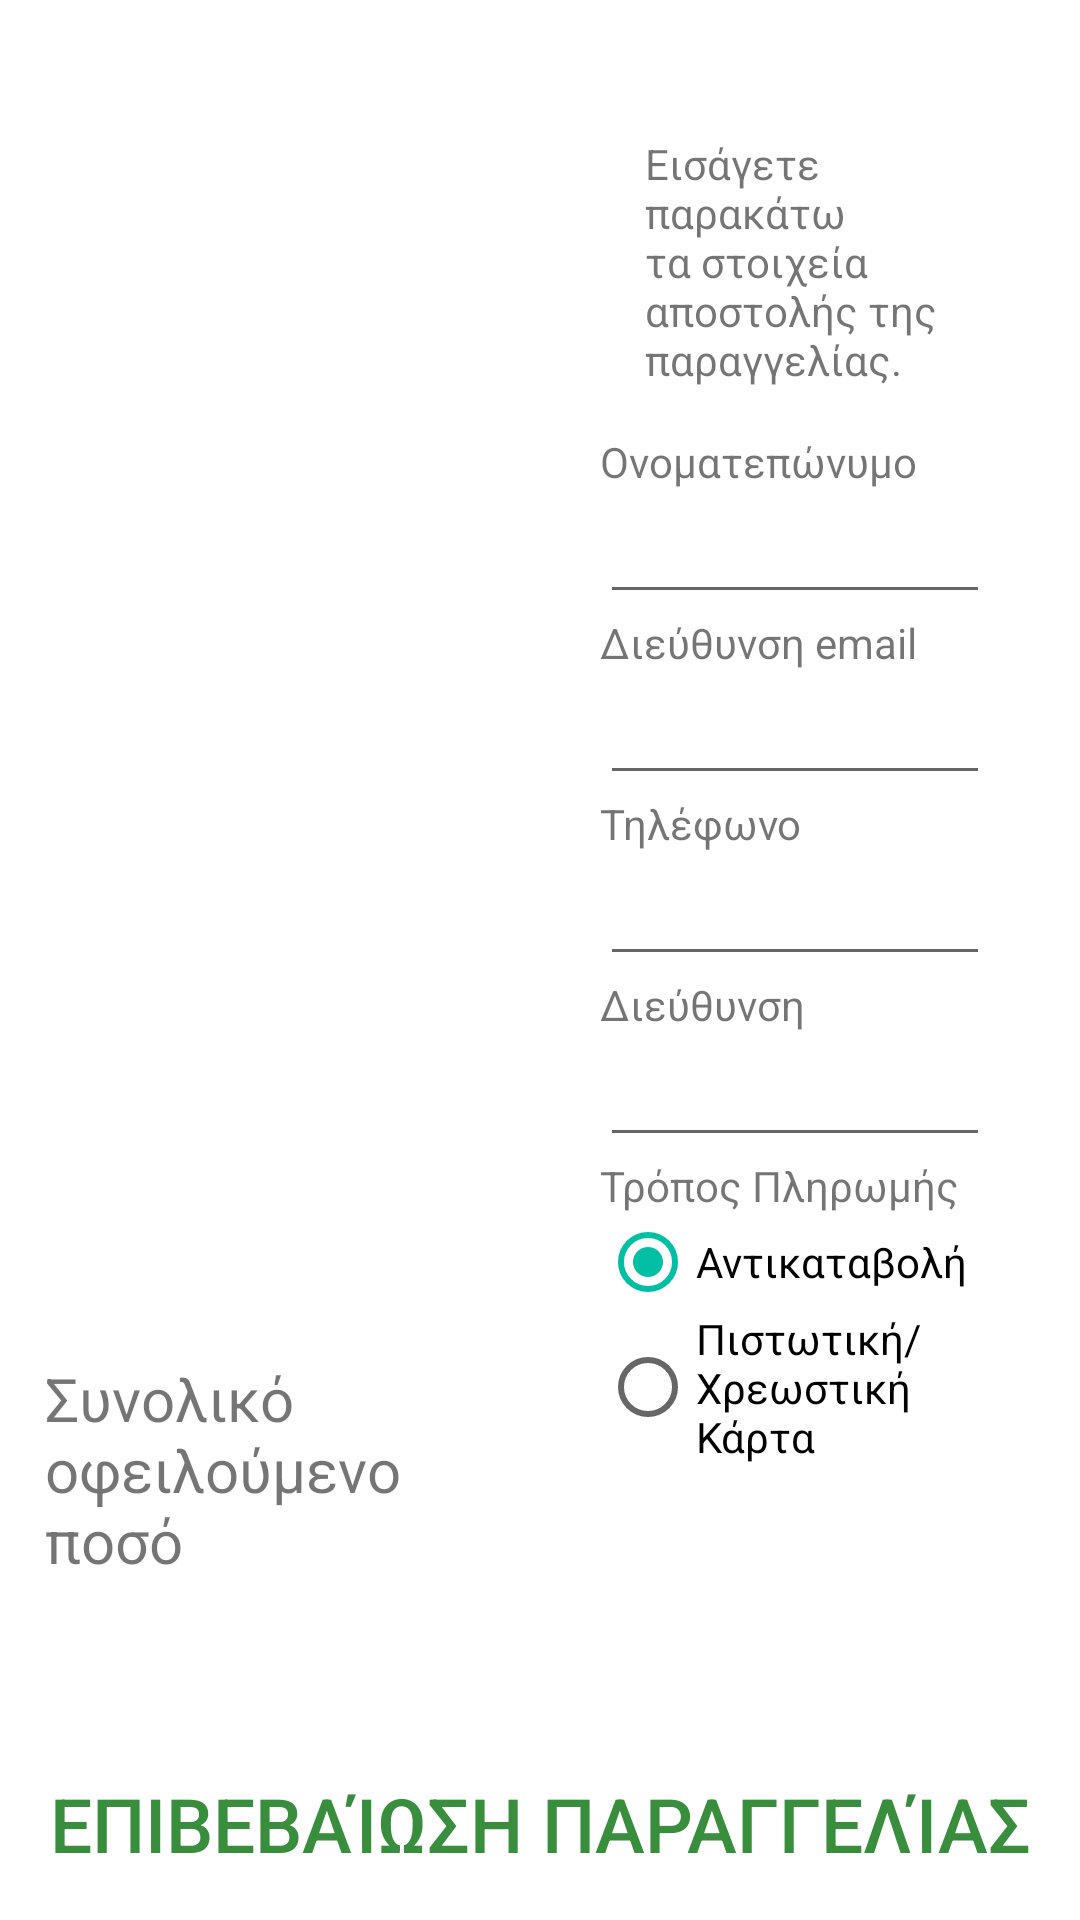

This screen was rendered from an Android layout file. Write that file and the resources it references.
<!-- AndroidManifest.xml: application theme AppTheme -->
<!-- res/layout/fragment_review.xml -->
<?xml version="1.0" encoding="utf-8"?>
<LinearLayout xmlns:android="http://schemas.android.com/apk/res/android"
    xmlns:tools="http://schemas.android.com/tools"
    android:layout_width="match_parent" android:layout_height="match_parent"
    android:background="@color/white"
    android:orientation="vertical">
    <LinearLayout
        android:layout_width="match_parent"
        android:layout_height="0dp"
        android:layout_weight="0.9"
        android:background="@drawable/catering"
        android:orientation="horizontal"
        android:padding="10dp">
        <LinearLayout
            android:layout_width="0dp"
            android:layout_height="match_parent"
            android:layout_margin="5dp"
            android:layout_weight="1"
            android:orientation="vertical">
            <android.support.v7.widget.RecyclerView
                android:id="@+id/cart_review"
                android:layout_width="match_parent"
                android:layout_height="0dp"
                android:layout_marginBottom="5dp"
                android:layout_weight=".8"
                android:background="@color/whiteBcgr"
                ></android.support.v7.widget.RecyclerView>
            <LinearLayout
                android:layout_width="match_parent"
                android:layout_height="0dp"
                android:layout_weight=".2"
                android:background="@color/white"
                android:gravity="center"
                android:orientation="vertical">
                <TextView
                    android:layout_width="wrap_content"
                    android:layout_height="wrap_content"
                    android:text="@string/total_price"
                    android:textSize="20sp"/>
                <TextView
                    android:id="@+id/total_price"
                    android:layout_width="wrap_content"
                    android:layout_height="wrap_content"
                    android:textSize="35sp"/>
            </LinearLayout>

        </LinearLayout>

        <RelativeLayout
            android:layout_width="0dp"
            android:layout_height="wrap_content"
            android:layout_margin="5dp"
            android:layout_weight="1">
            <ScrollView
                android:layout_width="match_parent"
                android:layout_height="wrap_content">
            <LinearLayout
                android:id="@+id/review_right"
                android:layout_width="match_parent"
                android:layout_height="wrap_content"
                android:background="@color/whiteBcgr"
                android:orientation="vertical"
                android:padding="15dp">
                <TextView
                    android:layout_width="match_parent"
                    android:layout_height="wrap_content"
                    android:padding="15dp"
                    android:text="@string/review_helper"/>

                <TextView
                    android:layout_width="match_parent"
                    android:layout_height="wrap_content"
                    android:text="@string/name"/>
                <EditText
                    android:id="@+id/review_name"
                    android:layout_width="match_parent"
                    android:layout_height="wrap_content"
                    android:ems="10"
                    android:inputType="textPersonName"

                    />

                <TextView
                    android:layout_width="match_parent"
                    android:layout_height="wrap_content"
                    android:text="@string/email"/>
                <EditText
                    android:id="@+id/review_email"
                    android:layout_width="match_parent"
                    android:layout_height="wrap_content"
                    android:ems="10"
                    android:inputType="textEmailAddress"
                    />

                <TextView
                    android:layout_width="match_parent"
                    android:layout_height="wrap_content"
                    android:text="@string/phone"/>
                <EditText
                    android:id="@+id/review_phone"
                    android:layout_width="match_parent"
                    android:layout_height="wrap_content"
                    android:ems="10"
                    android:inputType="phone"
                    />
                <TextView
                    android:layout_width="match_parent"
                    android:layout_height="wrap_content"
                    android:text="@string/address"/>
                <EditText
                    android:id="@+id/review_address"
                    android:layout_width="match_parent"
                    android:layout_height="wrap_content"
                    android:ems="10"
                    />

                <TextView
                    android:id="@+id/textView2"
                    android:layout_width="match_parent"
                    android:layout_height="wrap_content"
                    android:text="@string/payment_method" />

                <RadioGroup
                    android:id="@+id/payment_method"
                    android:layout_width="match_parent"
                    android:layout_height="match_parent">

                    <RadioButton
                        android:id="@+id/choice_cash_on_delivery"
                        android:layout_width="wrap_content"
                        android:layout_height="wrap_content"
                        android:layout_weight="1"
                        android:checked="true"
                        android:text="@string/cash_on_delivery"/>

                    <RadioButton
                        android:id="@+id/choice_credit_card"
                        android:layout_width="wrap_content"
                        android:layout_height="wrap_content"
                        android:layout_weight="1"
                        android:text="@string/credit_card" />

                </RadioGroup>

                <LinearLayout
                    android:id="@+id/credit_card_info"
                    android:layout_width="match_parent"
                    android:layout_height="match_parent"
                    android:layout_weight="1"
                    android:orientation="vertical"
                    android:visibility="gone">
                    <TextView
                        android:layout_width="match_parent"
                        android:layout_height="wrap_content"
                        android:text="@string/credit_card_number"/>
                    <EditText
                        android:id="@+id/review_cred_card_number"
                        android:layout_width="match_parent"
                        android:layout_height="wrap_content"
                        android:ems="10"
                        android:inputType="number" />
                    <TextView
                        android:layout_width="match_parent"
                        android:layout_height="wrap_content"
                        android:text="@string/credit_card_exp"/>
                    <EditText
                        android:id="@+id/review_cred_card_exp"
                        android:layout_width="match_parent"
                        android:layout_height="wrap_content"
                        android:ems="10"
                        />
                    <TextView
                        android:layout_width="match_parent"
                        android:layout_height="wrap_content"
                        android:text="@string/credit_card_cvc"/>
                    <EditText
                        android:id="@+id/review_cred_card_cvc"
                        android:layout_width="match_parent"
                        android:layout_height="wrap_content"
                        android:ems="10"
                        android:inputType="number" />
                </LinearLayout>
            </LinearLayout>
            </ScrollView>
        </RelativeLayout>


    </LinearLayout>

    <Button
        android:id="@+id/confirm_order"
        style="@style/ButtonGreen"
        android:layout_width="match_parent"
        android:layout_height="0dp"
        android:layout_weight="0.1"
        android:text="@string/confirm_order"
        android:textSize="25sp" />
</LinearLayout>
<!-- resources referenced by this layout -->
<resources>
  <color name="white">#ffffff</color>
  <color name="whiteBcgr">#e6ffffff</color>
  <string name="address">Διεύθυνση</string>
  <string name="cash_on_delivery">Αντικαταβολή</string>
  <string name="confirm_order">Επιβεβαίωση Παραγγελίας</string>
  <string name="credit_card">Πιστωτική/Χρεωστική Κάρτα</string>
  <string name="credit_card_cvc">CVC</string>
  <string name="credit_card_exp">Ημ. Λήξης (Σε μορφή MM/YY)</string>
  <string name="credit_card_number">Αριθμός Κάρτας (Χωρίς τις παύλες)</string>
  <string name="email">Διεύθυνση email</string>
  <string name="name">Ονοματεπώνυμο</string>
  <string name="payment_method">Τρόπος Πληρωμής</string>
  <string name="phone">Τηλέφωνο</string>
  <string name="review_helper">Εισάγετε παρακάτω τα στοιχεία αποστολής της παραγγελίας.</string>
  <string name="total_price">Συνολικό οφειλούμενο ποσό</string>
  <style name="ButtonGreen" parent="Base.Widget.AppCompat.Button">
          <item name="android:background">?android:selectableItemBackground</item>
          <item name="android:textColor">@color/colorPrimary</item>
      </style>
  <style name="AppTheme" parent="Theme.AppCompat.Light.DarkActionBar">
          
          <item name="colorPrimary">@color/colorPrimary</item>
          <item name="colorPrimaryDark">@color/colorPrimaryDark</item>
          <item name="colorAccent">@color/colorAccent</item>
  
      </style>
  <color name="colorPrimary">#388e3c</color>
  <color name="colorPrimaryDark">#1a672e</color>
  <color name="colorAccent">#00bfa5</color>
</resources>
